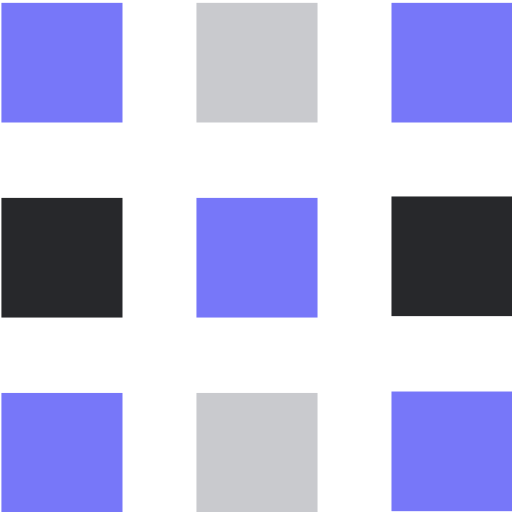
t = 0.00 s
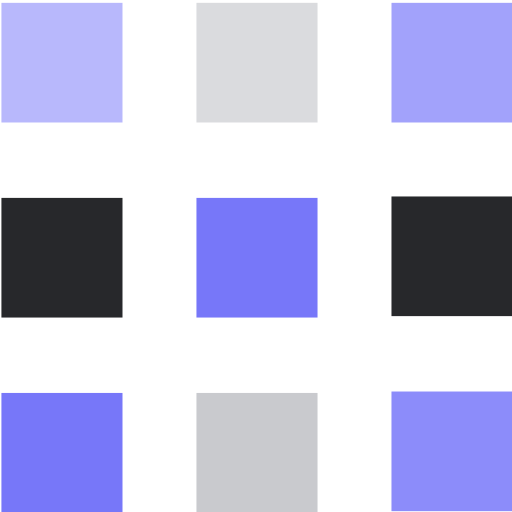
t = 0.30 s
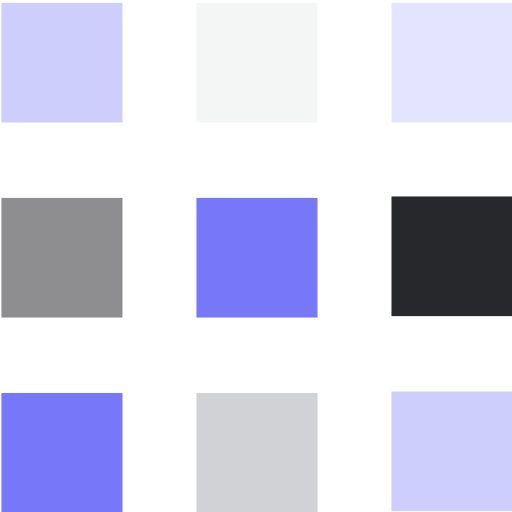
t = 0.60 s
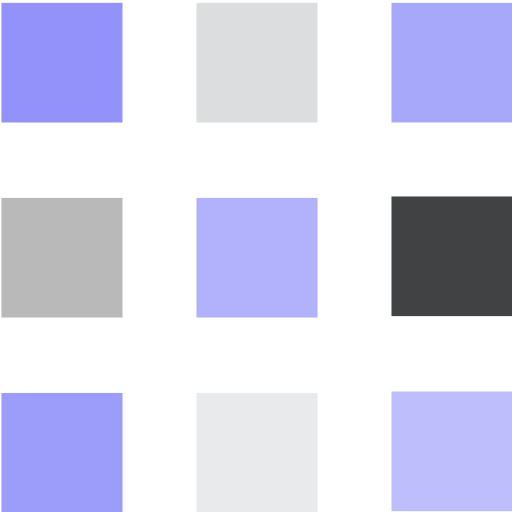
t = 0.88 s
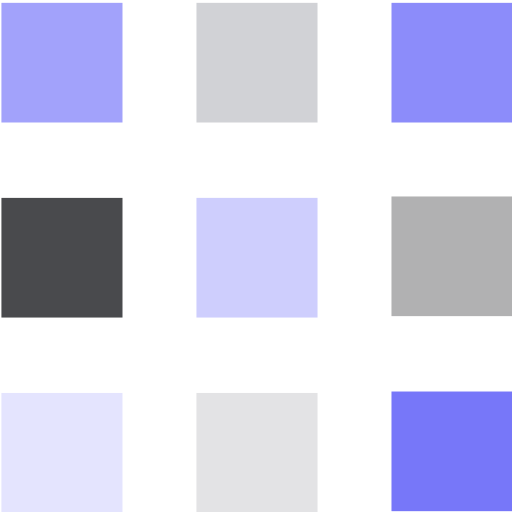
t = 1.20 s
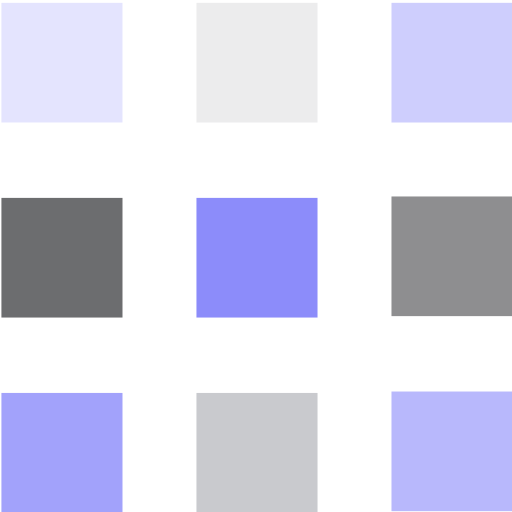
t = 1.50 s

The animated SVG that drew these frames (rendered in a browser with its animation timeline set to each time). Animation: 9 SMIL elements (animate=9); one cycle of 1.80 s, repeats indefinitely.

<?xml version="1.0" encoding="UTF-8" standalone="no"?>
<svg
   width="105"
   height="105"
   viewBox="0 0 105 105"
   fill="#2e55fa"
   version="1.1"
   id="svg14957"
   sodipodi:docname="loading.svg"
   inkscape:version="1.1.2 (b8e25be8, 2022-02-05)"
   xmlns:inkscape="http://www.inkscape.org/namespaces/inkscape"
   xmlns:sodipodi="http://sodipodi.sourceforge.net/DTD/sodipodi-0.dtd"
   xmlns="http://www.w3.org/2000/svg"
   xmlns:svg="http://www.w3.org/2000/svg">
  <defs
     id="defs14961" />
  <sodipodi:namedview
     id="namedview14959"
     pagecolor="#505050"
     bordercolor="#ffffff"
     borderopacity="1"
     inkscape:pageshadow="0"
     inkscape:pageopacity="0"
     inkscape:pagecheckerboard="1"
     showgrid="false"
     inkscape:zoom="3.4234258"
     inkscape:cx="58.27496"
     inkscape:cy="90.406516"
     inkscape:window-width="1296"
     inkscape:window-height="941"
     inkscape:window-x="272"
     inkscape:window-y="112"
     inkscape:window-maximized="0"
     inkscape:current-layer="svg14957"
     showguides="true"
     inkscape:guide-bbox="true">
    <sodipodi:guide
       position="0.29210506,104.41579"
       orientation="1,0"
       id="guide1061" />
    <sodipodi:guide
       position="24.536825,104.70789"
       orientation="0,-1"
       id="guide1063" />
    <sodipodi:guide
       position="25.41314,79.878965"
       orientation="0,-1"
       id="guide1065" />
    <sodipodi:guide
       position="25.121035,89.518432"
       orientation="1,0"
       id="guide1067" />
  </sodipodi:namedview>
  <rect
     style="fill:#7777f9;stroke-width:4.31622;stroke-linecap:round;stroke-linejoin:round;paint-order:fill markers stroke;stop-color:#000000;fill-opacity:1"
     id="rect1273"
     width="24.82893"
     height="24.536825"
     x="0.29210505"
     y="0.58420998">
    <animate
       attributeName="fill-opacity"
       begin="0s"
       dur="1s"
       values="1;.2;1"
       calcMode="linear"
       repeatCount="indefinite" />
  </rect>
  <rect
     style="fill:#c9cace;stroke-width:4.31622;stroke-linecap:round;stroke-linejoin:round;paint-order:fill markers stroke;stop-color:#000000;fill-opacity:1"
     id="rect1355"
     width="24.82893"
     height="24.536825"
     x="40.288132"
     y="0.58421034">
    <animate
       attributeName="fill-opacity"
       begin="100ms"
       dur="1s"
       values="1;.2;1"
       calcMode="linear"
       repeatCount="indefinite" />
  </rect>
  <rect
     style="fill:#27282b;stroke-width:4.31622;stroke-linecap:round;stroke-linejoin:round;paint-order:fill markers stroke;stop-color:#000000"
     id="rect1359"
     width="24.82893"
     height="24.536825"
     x="0.29210505"
     y="40.584209">
    <animate
       attributeName="fill-opacity"
       begin="300ms"
       dur="1s"
       values="1;.2;1"
       calcMode="linear"
       repeatCount="indefinite" />
  </rect>
  <rect
     style="fill:#7777f9;stroke-width:4.31622;stroke-linecap:round;stroke-linejoin:round;paint-order:fill markers stroke;stop-color:#000000;fill-opacity:1"
     id="rect1361"
     width="24.82893"
     height="24.536825"
     x="40.288132"
     y="40.584209">
    <animate
       attributeName="fill-opacity"
       begin="600ms"
       dur="1s"
       values="1;.2;1"
       calcMode="linear"
       repeatCount="indefinite" />
  </rect>
  <rect
     style="fill:#27282b;stroke-width:4.31622;stroke-linecap:round;stroke-linejoin:round;paint-order:fill markers stroke;stop-color:#000000;fill-opacity:1"
     id="rect1363"
     width="24.82893"
     height="24.536825"
     x="80.284164"
     y="40.29211">
    <animate
       attributeName="fill-opacity"
       begin="800ms"
       dur="1s"
       values="1;.2;1"
       calcMode="linear"
       repeatCount="indefinite" />
  </rect>
  <rect
     style="fill:#7777f9;stroke-width:4.31622;stroke-linecap:round;stroke-linejoin:round;paint-order:fill markers stroke;stop-color:#000000;fill-opacity:1"
     id="rect1365"
     width="24.82893"
     height="24.536825"
     x="0.29210505"
     y="80.584213">
    <animate
       attributeName="fill-opacity"
       begin="700ms"
       dur="1s"
       values="1;.2;1"
       calcMode="linear"
       repeatCount="indefinite" />
  </rect>
  <rect
     style="fill:#c9cace;stroke-width:4.31622;stroke-linecap:round;stroke-linejoin:round;paint-order:fill markers stroke;stop-color:#000000;fill-opacity:1"
     id="rect1367"
     width="24.82893"
     height="24.536825"
     x="40.288132"
     y="80.584213">
    <animate
       attributeName="fill-opacity"
       begin="500ms"
       dur="1s"
       values="1;.2;1"
       calcMode="linear"
       repeatCount="indefinite" />
  </rect>
  <rect
     style="fill:#7777f9;stroke-width:4.31622;stroke-linecap:round;stroke-linejoin:round;paint-order:fill markers stroke;stop-color:#000000;fill-opacity:1"
     id="rect1369"
     width="24.82893"
     height="24.536825"
     x="80.284164"
     y="80.292114">
    <animate
       attributeName="fill-opacity"
       begin="200ms"
       dur="1s"
       values="1;.2;1"
       calcMode="linear"
       repeatCount="indefinite" />
  </rect>
  <rect
     style="fill:#7777f9;fill-opacity:1;stroke-width:4.31622;stroke-linecap:round;stroke-linejoin:round;paint-order:fill markers stroke;stop-color:#000000"
     id="rect919"
     width="24.82893"
     height="24.536825"
     x="80.288132"
     y="0.58421034">
    <animate
       attributeName="fill-opacity"
       begin="100ms"
       dur="1s"
       values="1;.2;1"
       calcMode="linear"
       repeatCount="indefinite" />
  </rect>
</svg>
